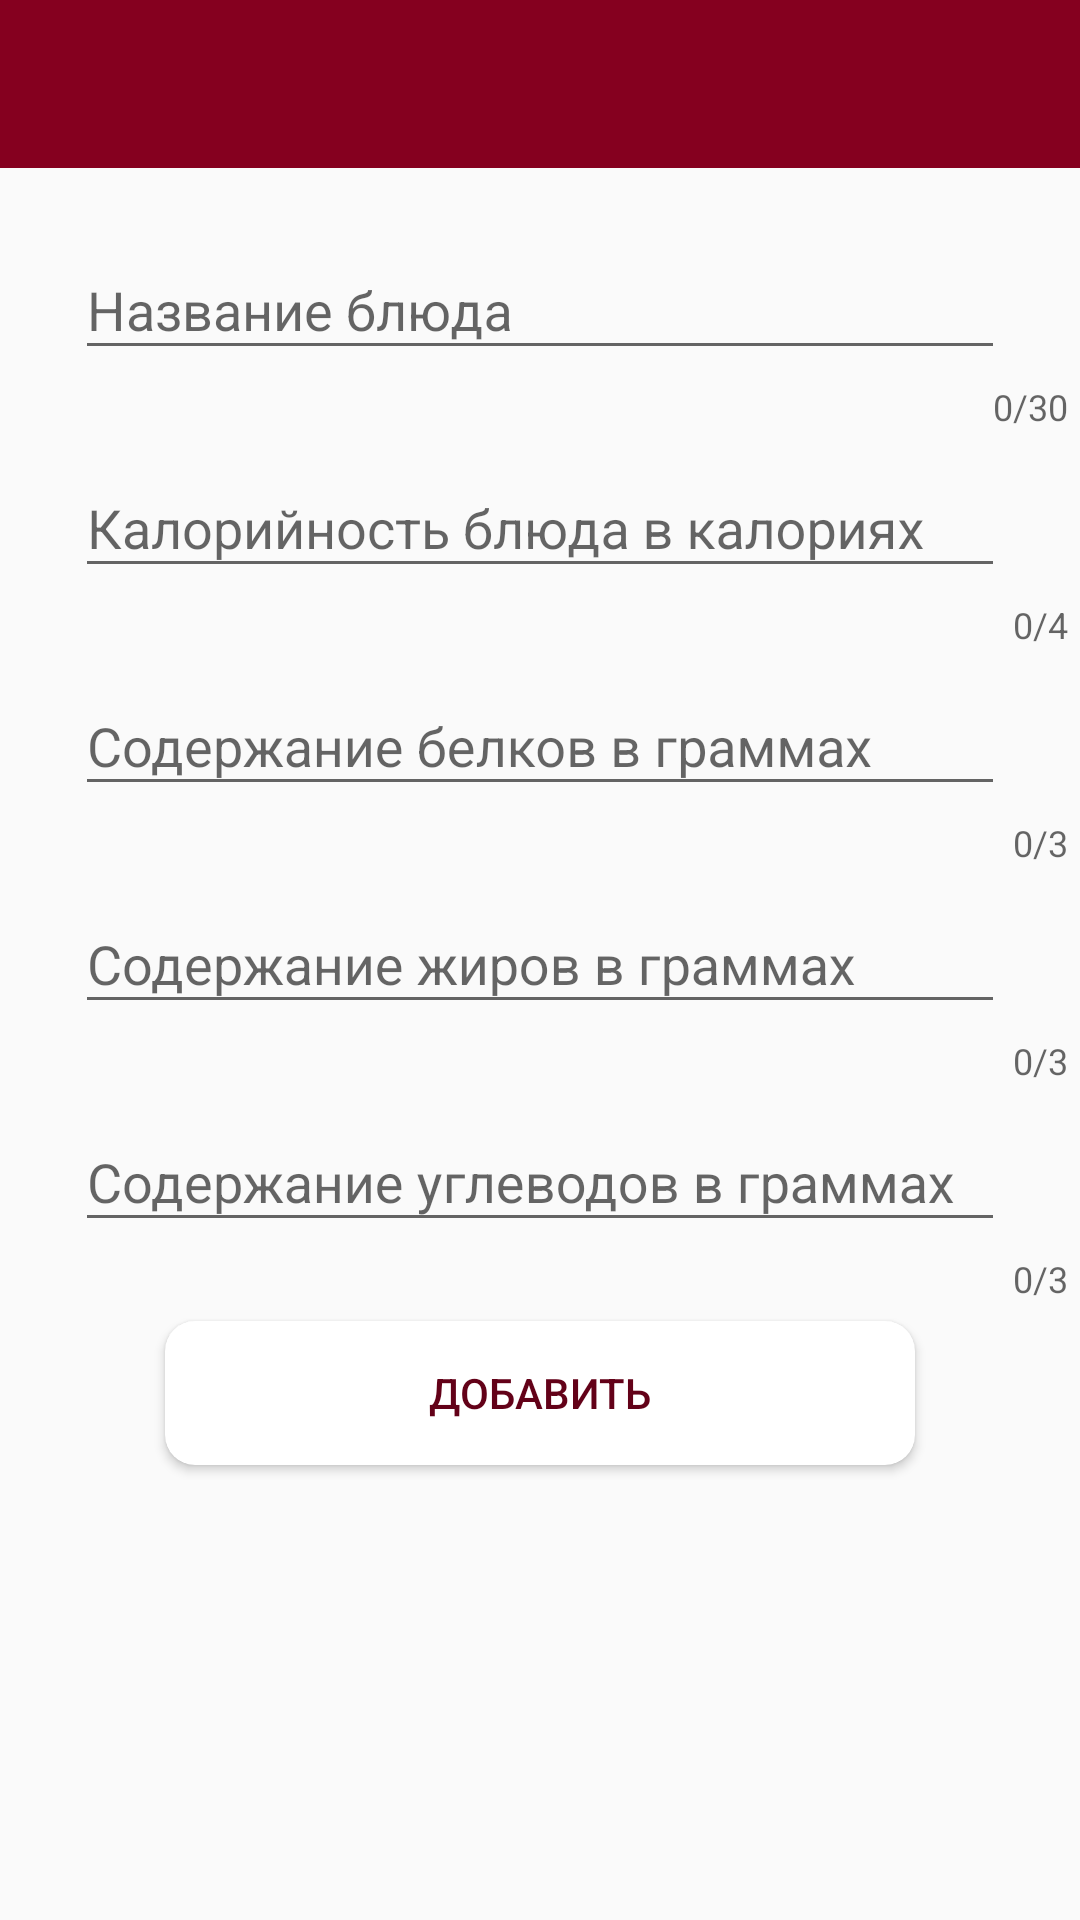

Write the Android layout XML for this screen, with the resource values it uses.
<!-- AndroidManifest.xml: application theme AppTheme -->
<!-- res/layout/activity_add_new_meals.xml -->
<?xml version="1.0" encoding="utf-8"?>
<LinearLayout xmlns:android="http://schemas.android.com/apk/res/android"
    xmlns:app="http://schemas.android.com/apk/res-auto"
    xmlns:tools="http://schemas.android.com/tools"
    android:layout_width="match_parent"
    android:layout_height="match_parent"
    android:orientation="vertical"

    tools:context=".views.helper.AddNewMealsActivity">

    <androidx.appcompat.widget.Toolbar
        android:id="@+id/addnewMealsToolbar"
        android:layout_width="match_parent"
        android:layout_height="?attr/actionBarSize"
        android:background="@color/colorPrimary"

        app:titleTextColor="@color/colorWhite"
        app:popupTheme="@style/ThemeOverlay.AppCompat.Light"/>



    <com.google.android.material.textfield.TextInputLayout
        android:layout_marginTop="15dp"
        app:counterEnabled="true"
        app:counterMaxLength="30"
        android:layout_width="match_parent"
        android:layout_height="wrap_content"


        app:errorEnabled="true">

        <com.google.android.material.textfield.TextInputEditText
            android:id="@+id/mealnameEdit"
            android:layout_width="match_parent"
            android:layout_height="wrap_content"
            android:layout_marginHorizontal="25dp"


            android:hint="Название блюда"
            android:maxLength="30"

            android:inputType="text"

            />

    </com.google.android.material.textfield.TextInputLayout>





    <com.google.android.material.textfield.TextInputLayout
        app:counterEnabled="true"
        app:counterMaxLength="4"
        android:layout_width="match_parent"
        android:layout_height="wrap_content"
        app:errorEnabled="true">

        <com.google.android.material.textfield.TextInputEditText
            android:id="@+id/mealCaloriesEdit"
            android:layout_width="match_parent"
            android:layout_height="wrap_content"
            android:layout_marginHorizontal="25dp"


            android:hint="Калорийность блюда в калориях"
            android:maxLength="4"

            android:inputType="number"

            />

    </com.google.android.material.textfield.TextInputLayout>

    <com.google.android.material.textfield.TextInputLayout
        app:counterEnabled="true"
        app:counterMaxLength="3"
        android:layout_width="match_parent"
        android:layout_height="wrap_content"
        app:errorEnabled="true">

        <com.google.android.material.textfield.TextInputEditText
            android:id="@+id/mealProteinsEdit"
            android:layout_width="match_parent"
            android:layout_height="wrap_content"
            android:hint="Содержание белков в граммах"
            android:maxLength="3"
            android:layout_marginHorizontal="25dp"



            android:inputType="numberDecimal"

            />

    </com.google.android.material.textfield.TextInputLayout>

    <com.google.android.material.textfield.TextInputLayout
        app:counterEnabled="true"
        app:counterMaxLength="3"
        android:layout_width="match_parent"
        android:layout_height="wrap_content"
        app:errorEnabled="true">

        <com.google.android.material.textfield.TextInputEditText
            android:id="@+id/mealFatsEdit"
            android:layout_width="match_parent"
            android:layout_height="wrap_content"
            android:hint="Содержание жиров в граммах"
            android:maxLength="3"
            android:layout_marginHorizontal="25dp"



            android:inputType="numberDecimal"

            />

    </com.google.android.material.textfield.TextInputLayout>

    <com.google.android.material.textfield.TextInputLayout
        app:counterEnabled="true"
        app:counterMaxLength="3"
        android:layout_width="match_parent"
        android:layout_height="wrap_content"
        app:errorEnabled="true">

        <com.google.android.material.textfield.TextInputEditText
            android:id="@+id/mealCarbsEdit"
            android:layout_width="match_parent"
            android:layout_height="wrap_content"
            android:hint="Содержание углеводов в граммах"
            android:maxLength="3"
            android:layout_marginHorizontal="25dp"



            android:inputType="numberDecimal"

            />

    </com.google.android.material.textfield.TextInputLayout>

    <androidx.cardview.widget.CardView
        android:layout_width="match_parent"
        android:layout_height="wrap_content"
        app:cardCornerRadius="10dp"
        android:layout_marginHorizontal="50dp"
        app:cardUseCompatPadding="true">

        <Button
            android:id="@+id/applyNewMealBtn"
            android:layout_width="match_parent"
            android:layout_height="wrap_content"

            android:text="Добавить"

            android:background="@drawable/button_background"
            android:textColor="@color/colorPrimaryDark"
            />

    </androidx.cardview.widget.CardView>

</LinearLayout>
<!-- resources referenced by this layout -->
<resources>
  <color name="colorPrimary">#85001F</color>
  <color name="colorPrimaryDark">#630118</color>
  <color name="colorWhite">#FFFFFF</color>
  <style name="AppTheme" parent="Theme.AppCompat.Light.DarkActionBar">
  
          <item name="colorPrimary">@color/colorPrimary</item>
          <item name="colorPrimaryDark">@color/colorPrimaryDark</item>
          <item name="colorAccent">@color/colorAccent</item>
          <item name="windowActionBar">false</item>
          <item name="windowNoTitle">true</item>
      </style>
  <color name="colorAccent">#D8211B</color>
</resources>
